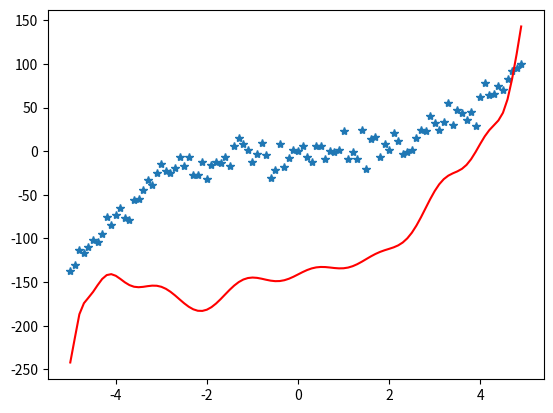

The script that saved this image:
import numpy
from matplotlib import pyplot as plt
t=numpy.arange(-5,5,0.1)
x_true=t**3-0.5*t**2
x=x_true+10*numpy.random.randn(t.size)

npoly=25  #let's fit 4th order polynomial
ndata=t.size
A=numpy.zeros([ndata,npoly])
A[:,0]=1.0
for i in range(1,npoly):
    A[:,i]=A[:,i-1]*t
#Let's ignore noise for now.  New equations are:
#m=(A^TA)^{-1}*(A^Td)
A=numpy.matrix(A)
d=numpy.matrix(x).transpose()
lhs=A.transpose()*A
rhs=A.transpose()*d
fitp=numpy.linalg.inv(lhs)*rhs
pred=A*fitp
plt.clf();plt.plot(t,x,'*');plt.plot(t,pred,'r');
plt.draw()
plt.savefig('polyfit_example_high.png')
